Run: headless pygame with SDL's dummy video driver; simulated clock (each Clock.tick advances the game by its frame time, no real sleeping); random seed 0; keys injected as events and as key.get_pressed() state; no mouse input.
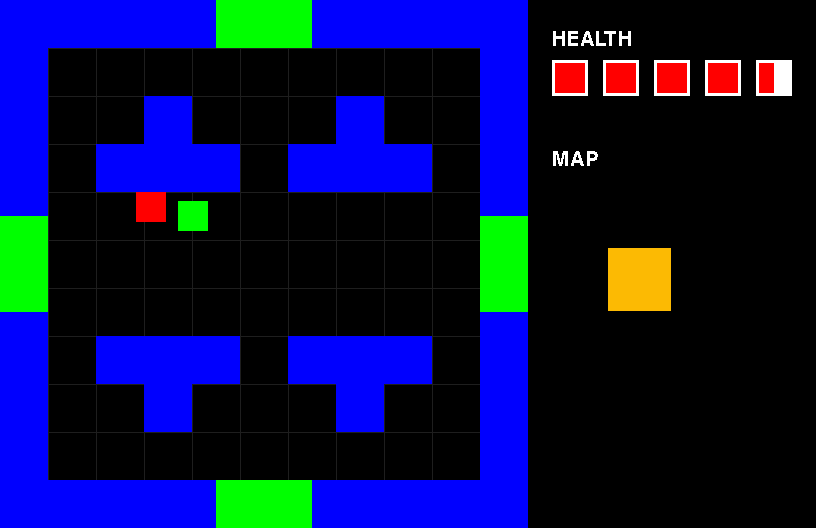
Frame 1 of 4 · flips 1–60 · no input
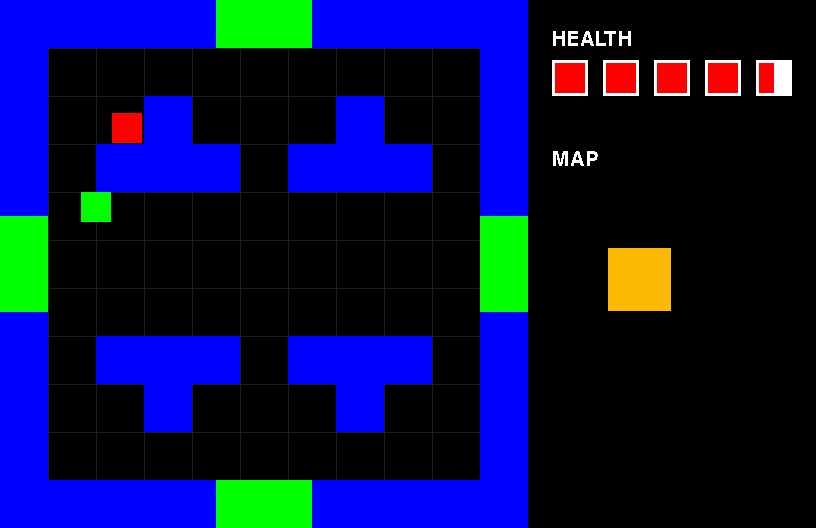
Frame 2 of 4 · flips 61–180 · tapped SPACE, RETURN · held RIGHT (→), D
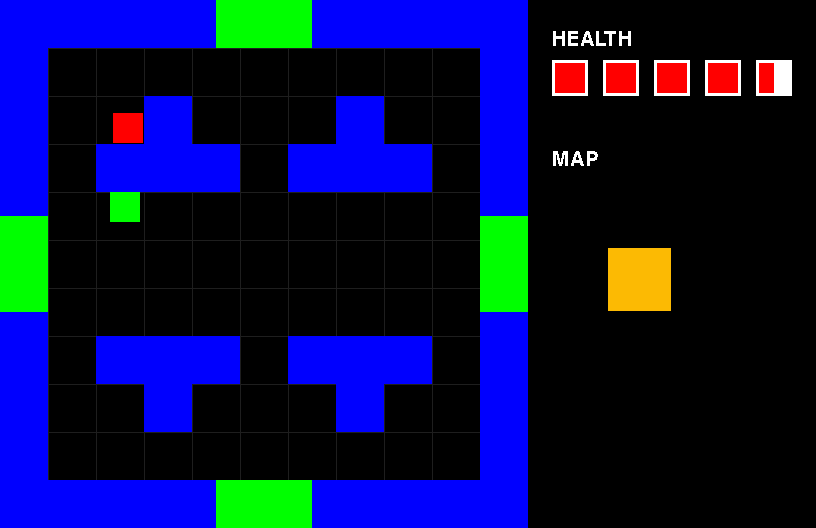
Frame 3 of 4 · flips 181–300 · held DOWN (↓), S
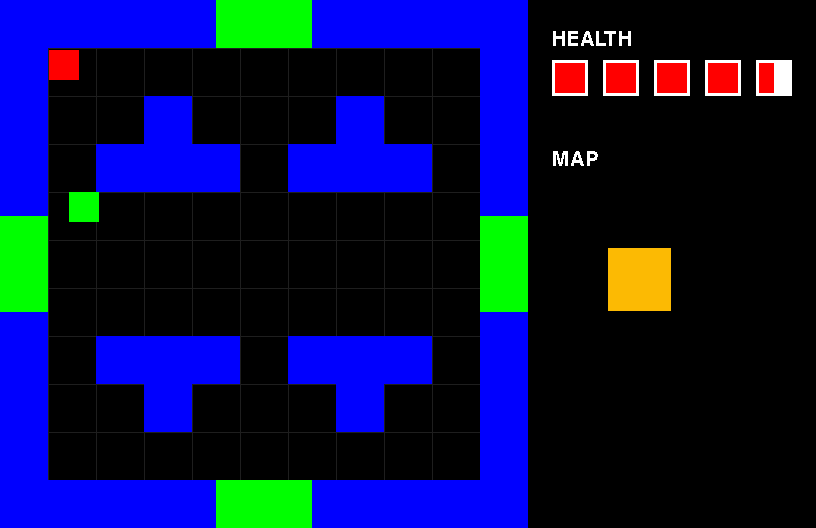
Frame 4 of 4 · flips 301–420 · held LEFT (←), A, UP (↑), W

The pygame program that drew these frames:

import pygame, sys, math, random
pygame.init()

#Crear ventana
screenhabSize = (816, 528)
roomhabSize = (816, 528) #roomhabSize = (176, 176)

screen = pygame.display.set_mode(screenhabSize, pygame.RESIZABLE)
drawSurface = pygame.Surface(roomhabSize)
clock = pygame.time.Clock()

#Definir colores
BLACK  = (   0,   0,   0)
WHITE  = ( 255, 255, 255)
GRAY   = (  30,  30,  30)
GREEN  = (   0, 255,   0)
RED    = ( 255,   0,   0)
BLUE   = (   0,   0, 255)
YELLOW = ( 252, 186,   3)
sign = lambda x: int(math.copysign(1, x))

#Fonts
font1 = pygame.font.Font(None, 30)
myText = font1.render("TEXTO DE PRUEBA", 0, WHITE)

"""
Elements
0 -> Aire
1 -> Pared
2 -> Enemigo Perseguidor
"""

#LEVELS
lvlSel = 0
listLevel = []
lvl  = [[0,0,0,0,0,0,0,0,0],
        [0,0,0,0,0,0,0,0,0],
        [0,0,1,0,0,0,1,0,0],
        [0,0,1,0,0,0,1,0,0],
        [0,0,0,0,2,0,0,0,0],
        [0,1,0,0,0,0,0,1,0],
        [0,0,1,0,0,0,1,0,0],
        [0,0,0,1,1,1,0,0,0],
        [0,0,0,0,0,0,0,0,0]]
listLevel.append(lvl)
lvl  = [[0,0,0,0,0,0,0,0,0],
        [0,0,1,0,0,0,1,0,0],
        [0,1,1,1,0,1,1,1,0],
        [0,0,0,0,0,0,0,0,0],
        [0,0,0,0,2,0,0,0,0],
        [0,0,0,0,0,0,0,0,0],
        [0,1,1,1,0,1,1,1,0],
        [0,0,1,0,0,0,1,0,0],
        [0,0,0,0,0,0,0,0,0]]
listLevel.append(lvl)
lvl  = [[0,0,0,0,0,0,0,0,0],
        [0,0,0,0,0,0,0,0,0],
        [0,0,1,1,0,1,1,0,0],
        [0,0,1,0,0,0,1,0,0],
        [0,0,0,0,2,0,0,0,0],
        [0,0,1,0,0,0,1,0,0],
        [0,0,1,1,0,1,1,0,0],
        [0,0,0,0,0,0,0,0,0],
        [0,0,0,0,0,0,0,0,0]]
listLevel.append(lvl)
    

#FUNCIONES
def draw_grid():
    #Vertical
    for i in range(0, 10):
        pygame.draw.line(drawSurface, GRAY, (i*16*3, 0), (i*16*3, 160*3))
    #Horizontal
    for i in range(0, 10):
        pygame.draw.line(drawSurface, GRAY, (0, i*16*3), (160*3, i*16*3))

def obj_collect(id): #object collecion
    lista = []

    #juntar todos los objetos en una lista
    for obj in lstWalls: 
        if type(obj) == id:
            lista.append(obj)
    for obj in fixLstMaster[Jsel][Isel][0]: 
        if type(obj) == id:
            lista.append(obj)
    for obj in lstDoors: 
        if type(obj) == id:
            lista.append(obj)
    return(lista)

def obj_collision(obj1, obj2, mx = 0, my = 0): #collision
    for objCol in obj_collect(obj2):
        if (obj1.x+mx + obj1.width > objCol.x) and (objCol.x + objCol.width > obj1.x+mx) and (obj1.y+my + obj1.height > objCol.y) and (objCol.y + objCol.height > obj1.y+my):
            return(True)
    return(False)

def level_create(_id):
    for i in range(0, 9):
        for j in range(0, 9):

            objId = listLevel[_id][i][j]

            if (objId == 1): #Wall
                Wall(x = j*16+16, y = i*16+16)
            elif (objId == 2): #Enemy
                Enemy(x = j*16+16, y = i*16+16)

def level_delete():
    listaMaster.clear()

def MasterCreate():
    global habSize

    #Rellenar la cuadricula con 0s
    for j in range(0, habSize*2 -1):
        lstMaster.append([])

        for i in range(0, habSize*2 -1):
            lstMaster[j].append([0, 0, 0])

    #Empezar generacion
    lstMaster[Jsel][Isel] = []  #COORDENADA PAR
    lstMaster[Jsel][Isel].append(extractLevel(random.randint(0, len(listLevel)-1)))
    lstMaster[Jsel][Isel].append(0) #id
    lstMaster[Jsel][Isel].append(1) #vistado
    #unlockNearbyDoors(Jsel, Isel, lstMaster)
    #extractLevel(lstMaster[Jsel][Isel], random.randint(0, len(listLevel)-1))
    MasterCreateBranchC(Jsel, Isel)
    

def fixMasterList():
    global fixLstMaster, Jsel, Isel
    fixLstMaster = []

    _retStr = findEmptyMasterList(True)
    _retEnd = findEmptyMasterList(False)
    #print(_retStr, _retEnd)
    #Cortar desde Comienzo hasta Final
    for j in range(_retStr[0], habSize*2-1 -_retEnd[0]):
        fixLstMaster.append([])

        for i in range(_retStr[1], habSize*2-1 -_retEnd[1]):
            #print(j, i)
            _A = lstMaster[j][i]
            fixLstMaster[j-_retStr[0]].append(_A)

    Jsel -= _retStr[0]
    Isel -= _retStr[1]

    #print("fixLstMaster")
    for n in fixLstMaster:
        #print(n)
        pass

def findEmptyMasterList(start):
    global lstMaster
    _ret = []

    #DESDE EL COMIENZO
    if (start):
        #Horizontales
        for j in range(0, habSize*2 -1):

            for i in range(0, habSize*2 -1):
                _empty = True
                #print(lstMaster[j][i])
                if (lstMaster[j][i][0] != 0):
                    _empty = False
                    break

            if (_empty == True):
                pass#print("Fila Numero.", j, "Vacia")
            else:
                #print("Fila Vacias hasta:", j-1)
                _ret.append(j)
                break

        #Verticales
        for i in range(0, habSize*2 -1):

            for j in range(0, habSize*2 -1):
                _empty = True
                #print(lstMaster[j][i])
                if (lstMaster[j][i][0] != 0):
                    _empty = False
                    break

            if (_empty == True):
                pass#print("Columna Numero.", i, "Vacia")
            else:
                #print("Columnas Vacias hasta:", i-1)
                _ret.append(i)
                break

    else: #DESDE EL FINAL
        #Horizontales
        for j in range(1, habSize*2 -1):

            for i in range(1, habSize*2 -1):
                _empty = True
                #print(lstMaster[j][i])
                if (lstMaster[-j][-i][0] != 0):
                    _empty = False
                    break

            if (_empty == True):
                pass#print("Fila Numero.", j, "Vacia")
            else:
                #print("Fila Vacias hasta:", j-1)
                _ret.append(j-1)
                break
        #Verticales
        for i in range(1, habSize*2 -1):

            for j in range(1, habSize*2 -1):
                _empty = True
                #print(lstMaster[j][i])
                if (lstMaster[-j][-i][0] != 0):
                    _empty = False
                    break

            if (_empty == True):
                pass#print("Columna Numero.", i, "Vacia")
            else:
                #print("Columnas Vacias hasta:", i-1)
                _ret.append(i-1)
                break


    #Return    
    return(_ret)

def extractLevel(_id):
    _lsEx = []
    for i in range(0, habSize-1):
        for j in range(0, habSize-1):

            _objId = listLevel[_id][i][j]
            _obj = 0

            if (_objId == 1): #Wall
                _obj = Wall(x = j*16+16, y = i*16+16)
            elif (_objId == 2): #Enemy
                _obj = Enemy(x = j*16+16 +16/2 -10/2, y = i*16+16 +16/2 -10/2)
            if (_obj != 0):
                _lsEx.append(_obj)
    return(_lsEx)

def createDoors():
    global lstDoors, Jsel, Isel
    lstDoors = []


    _yHabSize = len(fixLstMaster)
    _xHabSize = len(fixLstMaster[0])

    #Derecha
    _needDoor = False;
    if (0 <= Jsel < _yHabSize) and (0 <= Isel+1 < _xHabSize):
        if (fixLstMaster[Jsel][Isel +1][0] == 1):
            _needDoor = True 

    if (_needDoor):
        lstDoors.append(Door(x = 160, y = (16)*4+8, height = (16)*4+8, dir = 0))
    else:
        lstDoors.append(Wall(x = 160, y = (16)*4+8, height = (16)*4+8))

    #Izquierda
    _needDoor = False;
    if (0 <= Jsel < _yHabSize) and (0 <= Isel-1 < _xHabSize):
        if (fixLstMaster[Jsel][Isel -1][0] == 1):
            _needDoor = True 

    if (_needDoor):
        lstDoors.append(Door(x = 0, y = (16)*4+8, height = (16)*4+8, dir = 2))
    else:
        lstDoors.append(Wall(x = 0, y = (16)*4+8, height = (16)*4+8))

    #Arriba
    _needDoor = False;
    if (0 <= Jsel-1 < _yHabSize) and (0 <= Isel < _xHabSize):
        if (fixLstMaster[Jsel -1][Isel][0] == 1):
            _needDoor = True 

    if (_needDoor):
        lstDoors.append(Door(x = (16)*4+8, y = 0, width = (16)*4+8, dir = 3))
    else:
        lstDoors.append(Wall(x = (16)*4+8, y = 0, width = (16)*4+8))

    #Abajo
    _needDoor = False;
    if (0 <= Jsel+1 < _yHabSize) and (0 <= Isel < _xHabSize):
        if (fixLstMaster[Jsel +1][Isel][0] == 1):
            _needDoor = True 

    if (_needDoor):
        lstDoors.append(Door(x = (16)*4+8, y = 160, width = (16)*4+8, dir = 1))
    else:
        lstDoors.append(Wall(x = (16)*4+8, y = 160, width = (16)*4+8))

def showMap():
    global fixLstMaster, Jsel, Isel

    _ls = []
    for j in fixLstMaster:
        _ls2 = []
        for i in j:
            #print("ShowMapTest")
            #print(i, fixLstMaster[Jsel][Isel])
            if (i == fixLstMaster[Jsel][Isel]): #Current
                _ls2.append([9, 1])
            elif (i[1] == 1): #Jefe
                _ls2.append([11, i[2]])
            elif ((i[0] != 0) and (i[0] != 1)): 
                _ls2.append([10, i[2]])
            else:
                _ls2.append([i[0], i[2]])

        _ls.append(_ls2)

    #print("showMap")
    for o in _ls:
        #print(o)
        pass

    return(_ls)

def unlockNearbyDoors(_y, _x, _lsMasterCase):
    
    _lsDir = [] 
    _d = 1
    _yHabSize = len(_lsMasterCase)
    _xHabSize = len(_lsMasterCase[0])
    if (0 <= _y < _yHabSize) and (0 <= _x+_d < _xHabSize):
        #if (_lsMasterCase[_y][_x+_d][0] == 1):
        _lsDir.append([0, _d])

    if (0 <= _y+_d < _yHabSize) and (0 <= _x < _xHabSize):
        #if (_lsMasterCase[_y+_d][_x][0] == 1):
        _lsDir.append([_d, 0])

    if (0 <= _y < _yHabSize) and (0 <= _x-_d < _xHabSize):
        #if (_lsMasterCase[_y][_x-_d][0] == 1):
        _lsDir.append([0, -_d])

    if (0 <= _y-_d < _yHabSize) and (0 <= _x < _xHabSize):
        #if (_lsMasterCase[_y-_d][_x][0] == 1):
        _lsDir.append([-_d, 0])

    print("Preuba _lsMasterCase")
    for b in _lsDir:
        _lsMasterCase[_y+b[0]][_x+b[1]][2] = 1




class MasterCreateBranchC():

    def __init__(self, y, x):
        guides.append(self)
        self.x = x
        self.y = y
        self.particiones = random.randint(1, 4)
        self.count = 0

    def step(self):
        global habMax

        if (self.particiones > 0 and habMax > 0):
            x = self.x
            y = self.y

            _lsDir = self.habExists()
            #print(y,x, _lsDir)
            if not _lsDir: #No hay espacio
                pass#guides.remove(self) #AutoDelete
            else:
                #Create
                _dir = random.choice(_lsDir)
                #print("SELECTED ",_dir)

                #crear habitación
                lstMaster[self.y +_dir[0]][self.x +_dir[1]] = [] 
                lstMaster[self.y +_dir[0]][self.x +_dir[1]].append(extractLevel(random.randint(0, len(listLevel)-1))) #objetos extraidos

                if (habMax == 1): #Habitación del jefe
                    print("OOOEEEAAA") 
                    lstMaster[self.y +_dir[0]][self.x +_dir[1]].append(1) #id
                    
                else: #Habitación normal
                    print("OOOEEEAAA2222222222")
                    lstMaster[self.y +_dir[0]][self.x +_dir[1]].append(0) #id


                lstMaster[self.y +_dir[0]][self.x +_dir[1]].append(0) #visitado

                
                
                #extractLevel(lstMaster[self.y +_dir[0]][self.x +_dir[1]], random.randint(0, len(listLevel)-1))

                lstMaster[self.y +int(_dir[0]/2)][self.x +int(_dir[1]/2)][0] = 1 #crear puerta
                #lstMaster[self.y +int(_dir[0]/2)][self.x +int(_dir[1]/2)][2] = 0 #crear puerta
                MasterCreateBranchC(self.y +_dir[0], self.x +_dir[1]) #Crear Pointer
                #print("Creando en: ",self.y +_dir[0], self.x +_dir[1])



                #Update
                habMax -= 1 #Disminuir habitaciones por crear
                self.particiones -= 1 #Disminuir particiones por crear




    def habExists(self):
        _lsDir = [] 
        _d = 2
        _pHabSize = habSize*2 -1
        if (0 <= self.y < _pHabSize) and (0 <= self.x+_d < _pHabSize):
            if (lstMaster[self.y][self.x+_d][0] == 0):
                _lsDir.append([0, _d])

        if (0 <= self.y+_d < _pHabSize) and (0 <= self.x < _pHabSize):
            if (lstMaster[self.y+_d][self.x][0] == 0):
                _lsDir.append([_d, 0])

        if (0 <= self.y < _pHabSize) and (0 <= self.x-_d < _pHabSize):
            if (lstMaster[self.y][self.x-_d][0] == 0):
                _lsDir.append([0, -_d])

        if (0 <= self.y-_d < _pHabSize) and (0 <= self.x < _pHabSize):
            if (lstMaster[self.y-_d][self.x][0] == 0):
                _lsDir.append([-_d, 0])

        return(_lsDir)

#CLASES 
class Object:
    def __init__(self, x = 0, y = 0, width = 16, height = 16, depth = 0):
        self.x = x
        self.y = y
        self.width = width
        self.height = height
        self.depth = depth
        #listaMaster.append(self)

class Wall(Object):
    def __init__(self, x = 0, y = 0, width = 16, height = 16, depth = 0):

        #constructor Object
        Object.__init__(self, x, y, width, height, depth)

        #atributos especiales
        self.name = "Pared"
        self.color = BLUE

class Door(Object):
    def __init__(self, x = 0, y = 0, width = 16, height = 16, depth = 0, dir = 0):

        #constructor Object
        Object.__init__(self, x, y, width, height, depth)

        #atributos especiales
        self.name = "Puerta"
        self.color = GREEN
        self.dir = dir

    def colPlayer(self):
        global Jsel, Isel

        #Cambiar de escenario
        if (obj_collision(self, Player)):
            if (self.dir == 0): #derecha
                Isel += 2
                player.x = 16
                player.y = 16*5 +16/2 -player.height/2
            elif (self.dir == 1): #abajo
                Jsel += 2
                player.x = 16*5 +16/2 -player.width/2
                player.y = 16
            elif (self.dir == 2): #izquierda
                Isel -= 2
                player.x = 160-16
                player.y = 16*5 +16/2 -player.height/2
            elif (self.dir == 3): #arriba
                Jsel -= 2
                player.x = 16*5 +16/2 -player.width/2
                player.y = 160-16
            fixLstMaster[Jsel][Isel][2] = 1
            unlockNearbyDoors(Jsel, Isel, fixLstMaster)
            
            createDoors()
            showMap()

            


class Player(Object):
    def __init__(self, x = 0, y = 0, width = 16, height = 16, depth = 0):

        #constructor Object
        Object.__init__(self, x, y, width, height, depth)

        #atributos especiales
        self.name = "Jugador"
        self.color = RED
        self.spdMax = 2

        self.spdH = 0
        self.spdV = 0
        self.acc = 0.3

        self.vida = 10
        self.vidaMax = 10

        self.scoty = False


    def applyMovement(self, spdH, spdV):
        if spdH != 0:
            if obj_collision(self, Wall, spdH, 0):
                for i in range(1, abs(int(spdH))):
                    if not obj_collision(self, Wall, sign (spdH), 0):
                        self.x += sign(spdH)
                    else:
                        spdH = 0
                        break
            else:
                self.x += spdH
            
        if spdV != 0:
            if obj_collision(self, Wall, 0, spdV):
                for i in range(1, abs(int(spdV))):
                    if not obj_collision(self, Wall, 0, sign(spdV)):
                        self.y += sign(spdV)
                    else:
                        spdV = 0
                        break
            else:
                self.y += spdV

    def movimiento(self):

        #Controles
        keys = pygame.key.get_pressed()
        keyH = keys[pygame.K_RIGHT] - keys[pygame.K_LEFT]
        keyV = keys[pygame.K_DOWN] - keys[pygame.K_UP]

        #if (abs(self.spdH) < ) 
        #self.spdH += keyH * self.spdMax * self.acc
        #self.spdV += keyV * self.spdMax * self.acc

        #Aplicar 
        a = keyH
        b = keyV
        hip = math.sqrt(pow(a, 2) +pow(b, 2))
        sen = 0;
        cos = 0;
        if (hip != 0):
            sen += a/hip *sign(keyH)
            cos += b/hip *sign(keyV)

        if (keyH != 0 or keyV != 0):
            if (abs(self.spdH) < abs(sen * self.spdMax)):
                self.spdH += sen * self.spdMax * keyH * self.acc
            if (abs(self.spdV) < abs(cos * self.spdMax)):
                self.spdV += cos * self.spdMax * keyV * self.acc

        #Inercia
        if (abs(self.spdH) > 0):
            if (abs(self.spdH) < 0.05):
                self.spdH = 0
            self.spdH *= 0.7
        if (abs(self.spdV) > 0):
            if (abs(self.spdV) < 0.05):
                self.spdV = 0
            self.spdV *= 0.7

        self.applyMovement(self.spdH, self.spdV)
        



class Enemy(Object):
    def __init__(self, x = 0, y = 0, width = 10, height = 10, depth = 0):

        #constructor Object
        Object.__init__(self, x, y, width, height, depth)

        #atributos especiales
        self.name = "Enemigo"
        self.color = GREEN
        self.spdMax = 0.5

        self.spdH = 0
        self.spdV = 0
        self.damage = 1

    def applyMovement(self, spdH, spdV):
        if spdH != 0:
            if obj_collision(self, Wall, spdH, 0):
                """for i in range(1, abs(int(spdH))):
                    if not obj_collision(player, Wall, sign (spdH), 0):
                        self.x += sign(spdH)
                    else:
                        spdH = 0
                        break"""
                pass
            else:
                self.x += spdH
            
        if spdV != 0:
            if obj_collision(self, Wall, 0, spdV):
                """for i in range(1, abs(int(spdV))):
                    if not obj_collision(player, Wall, 0, sign(spdV)):
                        self.y += sign(spdV)
                    else:
                        spdV = 0
                        break"""
                pass
            else:
                self.y += spdV

    def movimiento(self):
        global Alarm1, player
        """if not obj_collision(self, Wall, self.spdMax):
            self.x += self.spdMax
        else:
            self.spdMax *= -1"""
        #math.sin()
        a = self.x -player.x
        b = self.y -player.y
        hip = math.sqrt(pow(a, 2) +pow(b, 2))

        cos = -a/hip
        sen = -b/hip

        if (hip != 0):
            self.spdH = cos * self.spdMax
            self.spdV = sen * self.spdMax

        

        #Personaje
        if (obj_collision(self, Player, self.spdMax)):
            if (player.scoty == False):
                pygame.time.set_timer(Alarm1, 1000)
                player.vida -= self.damage
                player.scoty = True
                #print(player.vida)
            player.spdH += cos * self.spdMax*10
            player.spdV += sen * self.spdMax*10
        else:
            self.applyMovement(self.spdH, self.spdV)


#START
lstWalls = []


#crear objetos

#Pared Izquierda
lstWalls.append(Wall(x = 0, y = 0, height = (16)*4+8))
lstWalls.append(Wall(x = 0, y = (16)*6+8, height = 16*4 *8))

#Pared Arriba
lstWalls.append(Wall(x = 0, y = 0, width = (16)*4+8))
lstWalls.append(Wall(x = (16)*6+8, y = 0, width = (16)*4+8))

#Pared Derecha
lstWalls.append(Wall(x = 160, y = 0, height = (16)*4+8))
lstWalls.append(Wall(x = 160, y = (16)*6+8, height = 16*4 *8))

#Pared Abajo
lstWalls.append(Wall(x = 0, y = 160, width = (16)*4+8))
lstWalls.append(Wall(x = (16)*6+8, y = 160, width = (16)*4+8))

player = Player(x = 64, y = 64, width = 10, height = 10)
lstWalls.append(player)
#enemy = Enemy(32, 32)

#imprimir el nombre de todos los objetos
print("Object Names lstWalls")
for obj in lstWalls:
    print(obj.name)


#START
Jsel = 6
Isel = 6

#Debug
#level_create(1)

lstMaster = []
fixLstMaster = []

habMax = 10 -1
habSize = 10
guides = [] #
MasterCreate()

#Alarms
Alarm1 = pygame.USEREVENT +1
pygame.time.set_timer(Alarm1, 0)
Alarm2 = Alarm1 +1
pygame.time.set_timer(Alarm2, 0)

print("lstMaster")
for n in lstMaster:
    #print(n)
    pass

#Crear Habitaciones
while (habMax > 0):
    for guide in guides:
        
        guide.count+=1
        #print(guide.y, guide.x, guide.particiones)

        if (guide.count > 1):
            guide.step()

    #print("Done")
    #print("Count: ", len(guides))

#elif (habMax == 0): #Recortar
fixMasterList()
    #habMax = -1

#PUERTAS
lstDoors = []
createDoors()



while True:
    for event in pygame.event.get():
        if event.type == pygame.QUIT:
            sys.exit()
        if event.type == pygame.KEYDOWN:
            if event.key == pygame.K_ESCAPE: 
                pygame.quit()
                sys.exit()

        if event.type == pygame.KEYUP:
            if event.key == pygame.K_RIGHT:
                pass
                

            elif event.key == pygame.K_UP:
                showMap()
                #print("")
                #for n in lstMaster:
                #    print(n)

            elif event.key == pygame.K_DOWN:
                pass
        if event.type == Alarm1:
            player.scoty = False
            pygame.time.set_timer(Alarm1, 0)
            #print("AAAAA")


    



    #movimiento
    player.movimiento()
    #enemy.movimiento()


    #print(player.x)

    #if (obj_collision(player, Enemy)):
    #    level_delete()
    #    print("enemigo")

    #print(habMax)


    

    #fondo
    drawSurface.fill(BLACK)
    
    #cuadricula
    draw_grid()

    #dibujar objetos
    


    #Puertas
    for obj in lstDoors:
        if type(obj) == Door:
            obj.colPlayer()

        pygame.draw.rect(drawSurface, obj.color, [obj.x*3, obj.y*3, obj.width*3, obj.height*3])

    #Paredes Limites y player
    for obj in lstWalls:
        pygame.draw.rect(drawSurface, obj.color, [obj.x*3, obj.y*3, obj.width*3, obj.height*3])

    #Objetos del nivel
    #print(Jsel, Isel)
    for obj in fixLstMaster[Jsel][Isel][0]:

        if type(obj) == Enemy: #Movimiento Enemigo
            obj.movimiento()
        pygame.draw.rect(drawSurface, obj.color, [obj.x*3, obj.y*3, obj.width*3, obj.height*3])

    #UI
    _width = 12
    for i in range(0, 5):
        pygame.draw.rect(drawSurface, WHITE, [(160+16+8+17*i)*3, 20*3, _width*3, _width*3])
        for j in range(0, 2):
            if (player.vida >= (i*2)+j+1):
                    pygame.draw.rect(drawSurface, RED, [(160+16+8+17*i +_width/2*j +1 -j)*3, (20+1)*3, (_width/2 -1)*3 , (_width-2)*3])


    #Mapa
    _ls = showMap()
    _g  = int((816-528-20)/((len(_ls[0])+1)/2)) +1


    #for o in _ls:
        #print(o)

    if (_g*((len(_ls)+1)/2) > 528-60*3):
        _gh = (528-60*4) / ((len(_ls)+1)/2)
    else:
        _gh = _g

    _g2 = _g/2
    _gh2 = _gh/2
    for j in range(0, int((len(_ls)+1)/2)):
        for i in range(0, int((len(_ls[0])+1)/2)): #184 176
            _color = WHITE

            

            #Puertas
            #Horizontales

            if ((j*2 < len(_ls)) and i*2+1 < len(_ls[0])):
                _color = GREEN
                if (_ls[j*2][i*2+1][1] == 1):
                    #print("Prueba _ls", _ls[j*2][i*2+1][0])
                    if (_ls[j*2][i*2+1][0] == 1) :
                        _color = WHITE
                        pygame.draw.rect(drawSurface, _color, [(528 +_g*(i+1) +12 -_g2/2), 60*3 +_gh*j +_gh2/2, _g2, _gh2])

            #Verticales
            if ((j*2+1 < len(_ls)) and i*2 < len(_ls[0])):
                _color = GREEN
                if (_ls[j*2+1][i*2][1] == 1):
                    if (_ls[j*2+1][i*2][0] == 1) :
                        _color = WHITE
                        pygame.draw.rect(drawSurface, _color, [(528 +_g*i +_g/2 +12 -_g2/2), 60*3 +_gh*(j+1) -_gh2/2, _g2, _gh2])

                #Habitacion
            if (_ls[j*2][i*2][1] == 1): #Visto
                _color = BLUE
                if (_ls[j*2][i*2][0] == 9): #Current Room
                    _color = YELLOW
                elif (_ls[j*2][i*2][0] == 11): #Boss Room
                    _color = RED
                if (_ls[j*2][i*2][0] != 0):
                    pygame.draw.rect(drawSurface, _color, [(528 +_g*i +12), (60*3 +_gh*j), (_g-5), (_gh-5)])
            

        
    #actualizar
    pygame.transform.scale(drawSurface, screenhabSize, screen)
    
    #Texto
    screen.blit(font1.render("HEALTH", 0, WHITE), ((160+16+8)*3, 10*3))
    screen.blit(font1.render("MAP", 0, WHITE), ((160+16+8)*3, 50*3))



    pygame.display.flip()
    clock.tick(60)
